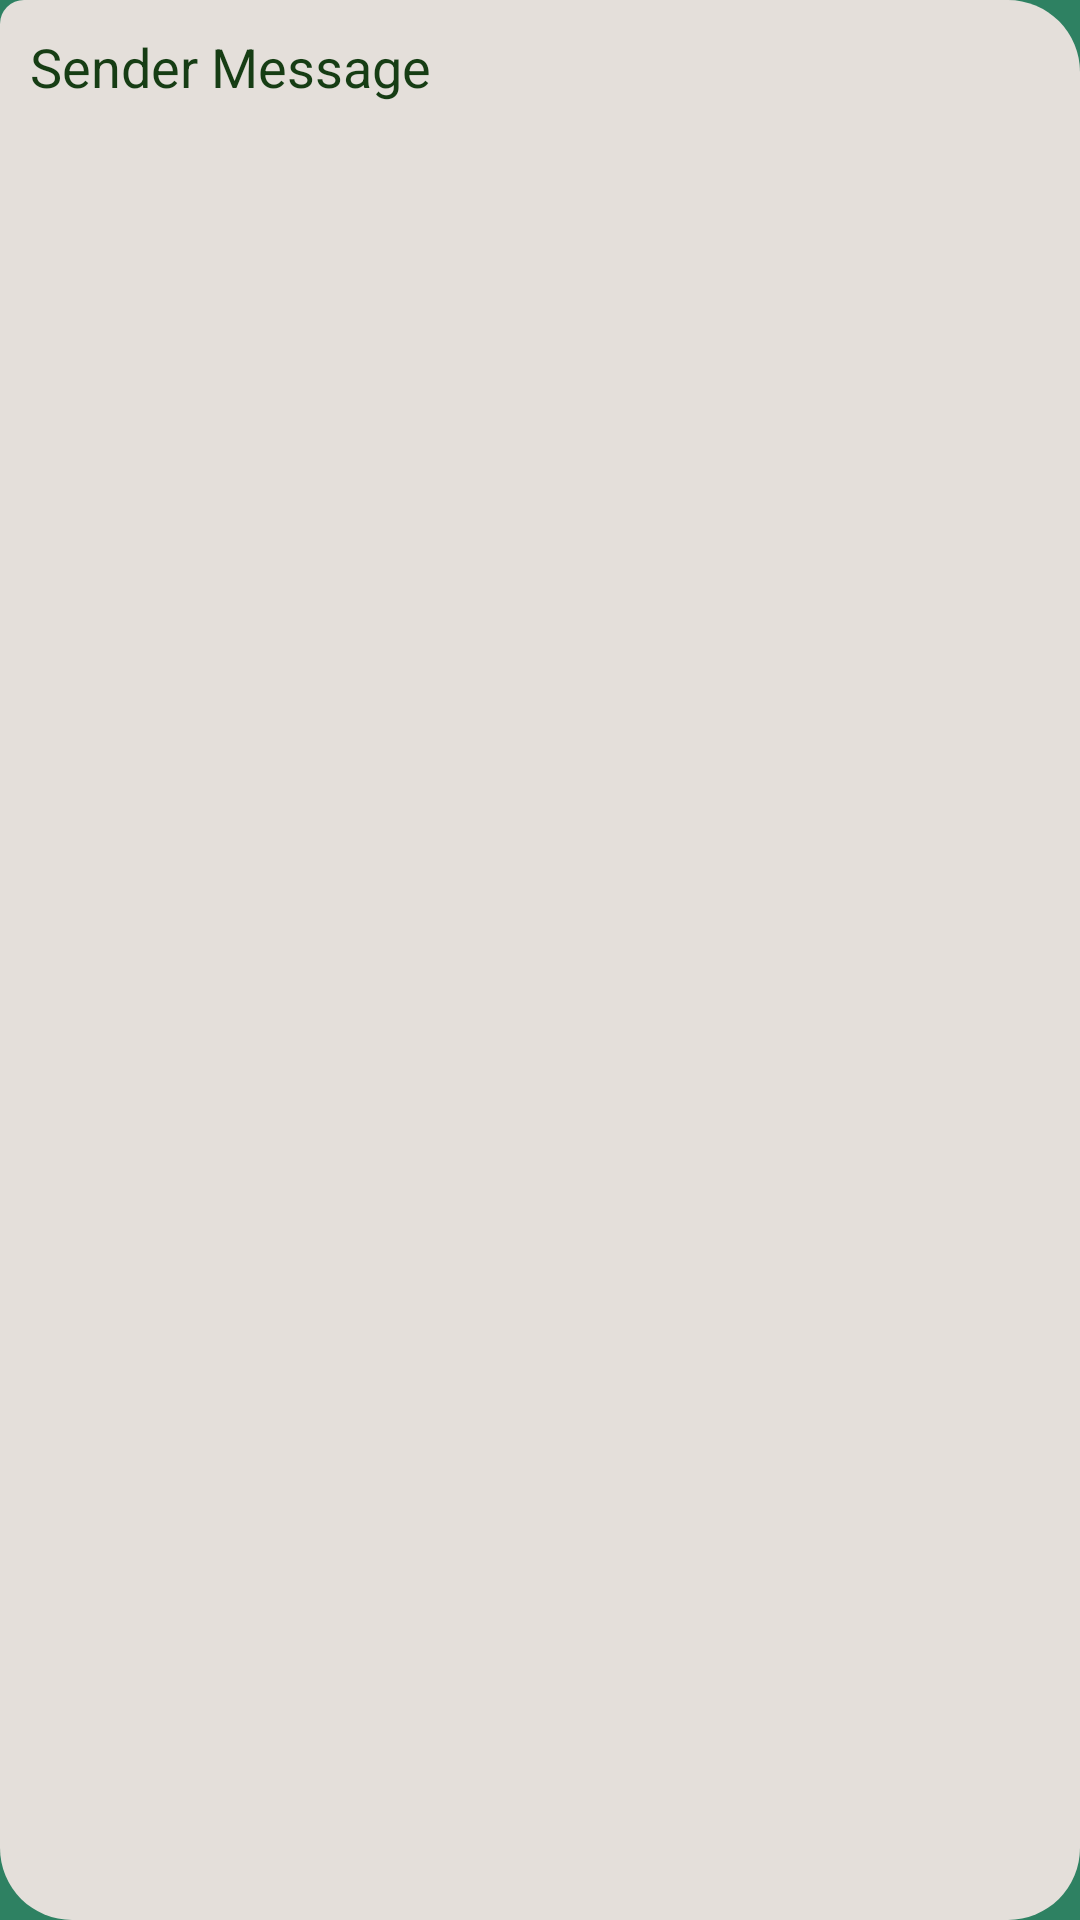

This screen was rendered from an Android layout file. Write that file and the resources it references.
<!-- AndroidManifest.xml: application theme Theme.MoodUp -->
<!-- res/layout/recycler_view_receiver.xml -->
<?xml version="1.0" encoding="utf-8"?>
<LinearLayout xmlns:android="http://schemas.android.com/apk/res/android"
    xmlns:app="http://schemas.android.com/apk/res-auto"
    xmlns:tools="http://schemas.android.com/tools"
    android:layout_width="match_parent"
    android:layout_height="wrap_content"
    android:layout_gravity="start"
    android:layout_marginVertical="4dp"
    android:layout_marginStart="16dp"
    android:layout_marginEnd="48dp"
    android:background="@drawable/bg_receiver"
    android:orientation="vertical">

    <TextView
        android:id="@+id/receiver_message"
        android:layout_width="wrap_content"
        android:layout_height="wrap_content"
        android:layout_marginHorizontal="10dp"
        android:layout_marginVertical="10dp"
        android:text="Sender Message"
        android:textAlignment="textStart"
        android:textColor="@color/pakistan_green"
        android:textSize="18sp" />
</LinearLayout>
<!-- resources referenced by this layout -->
<resources>
  <color name="pakistan_green">#163D14</color>
  <!-- drawable bg_receiver (drawable) -->
  <?xml version="1.0" encoding="utf-8"?>
  <shape xmlns:android="http://schemas.android.com/apk/res/android"
      android:shape="rectangle">
  
      <solid android:color="@color/timber_wolf" />
  
      <corners
          android:bottomLeftRadius="24dp"
          android:bottomRightRadius="24dp"
          android:topLeftRadius="8dp"
          android:topRightRadius="24dp">
  
      </corners>
  
  </shape>
  <style name="Theme.MoodUp" parent="Theme.MaterialComponents.DayNight.DarkActionBar">
          
          <item name="colorPrimary">@color/pakistan_green</item>
          <item name="colorPrimaryVariant">@color/hunter_green</item>
          <item name="colorOnPrimary">@color/timber_wolf</item>
          
          <item name="colorSecondary">@color/light_yellow</item>
          <item name="colorSecondaryVariant">@color/dark_yellow</item>
          <item name="colorOnSecondary">@color/dark_green</item>
          
          <item name="android:statusBarColor">?attr/colorPrimaryVariant</item>
          
          <item name="android:windowBackground">@color/viridian</item>
      </style>
  <color name="timber_wolf">#E4DFDA</color>
  <color name="hunter_green">#225F3B</color>
  <color name="light_yellow">#FFE666</color>
  <color name="dark_yellow">#FABE2C</color>
  <color name="dark_green">#18210A</color>
  <color name="viridian">#2E8162</color>
</resources>
